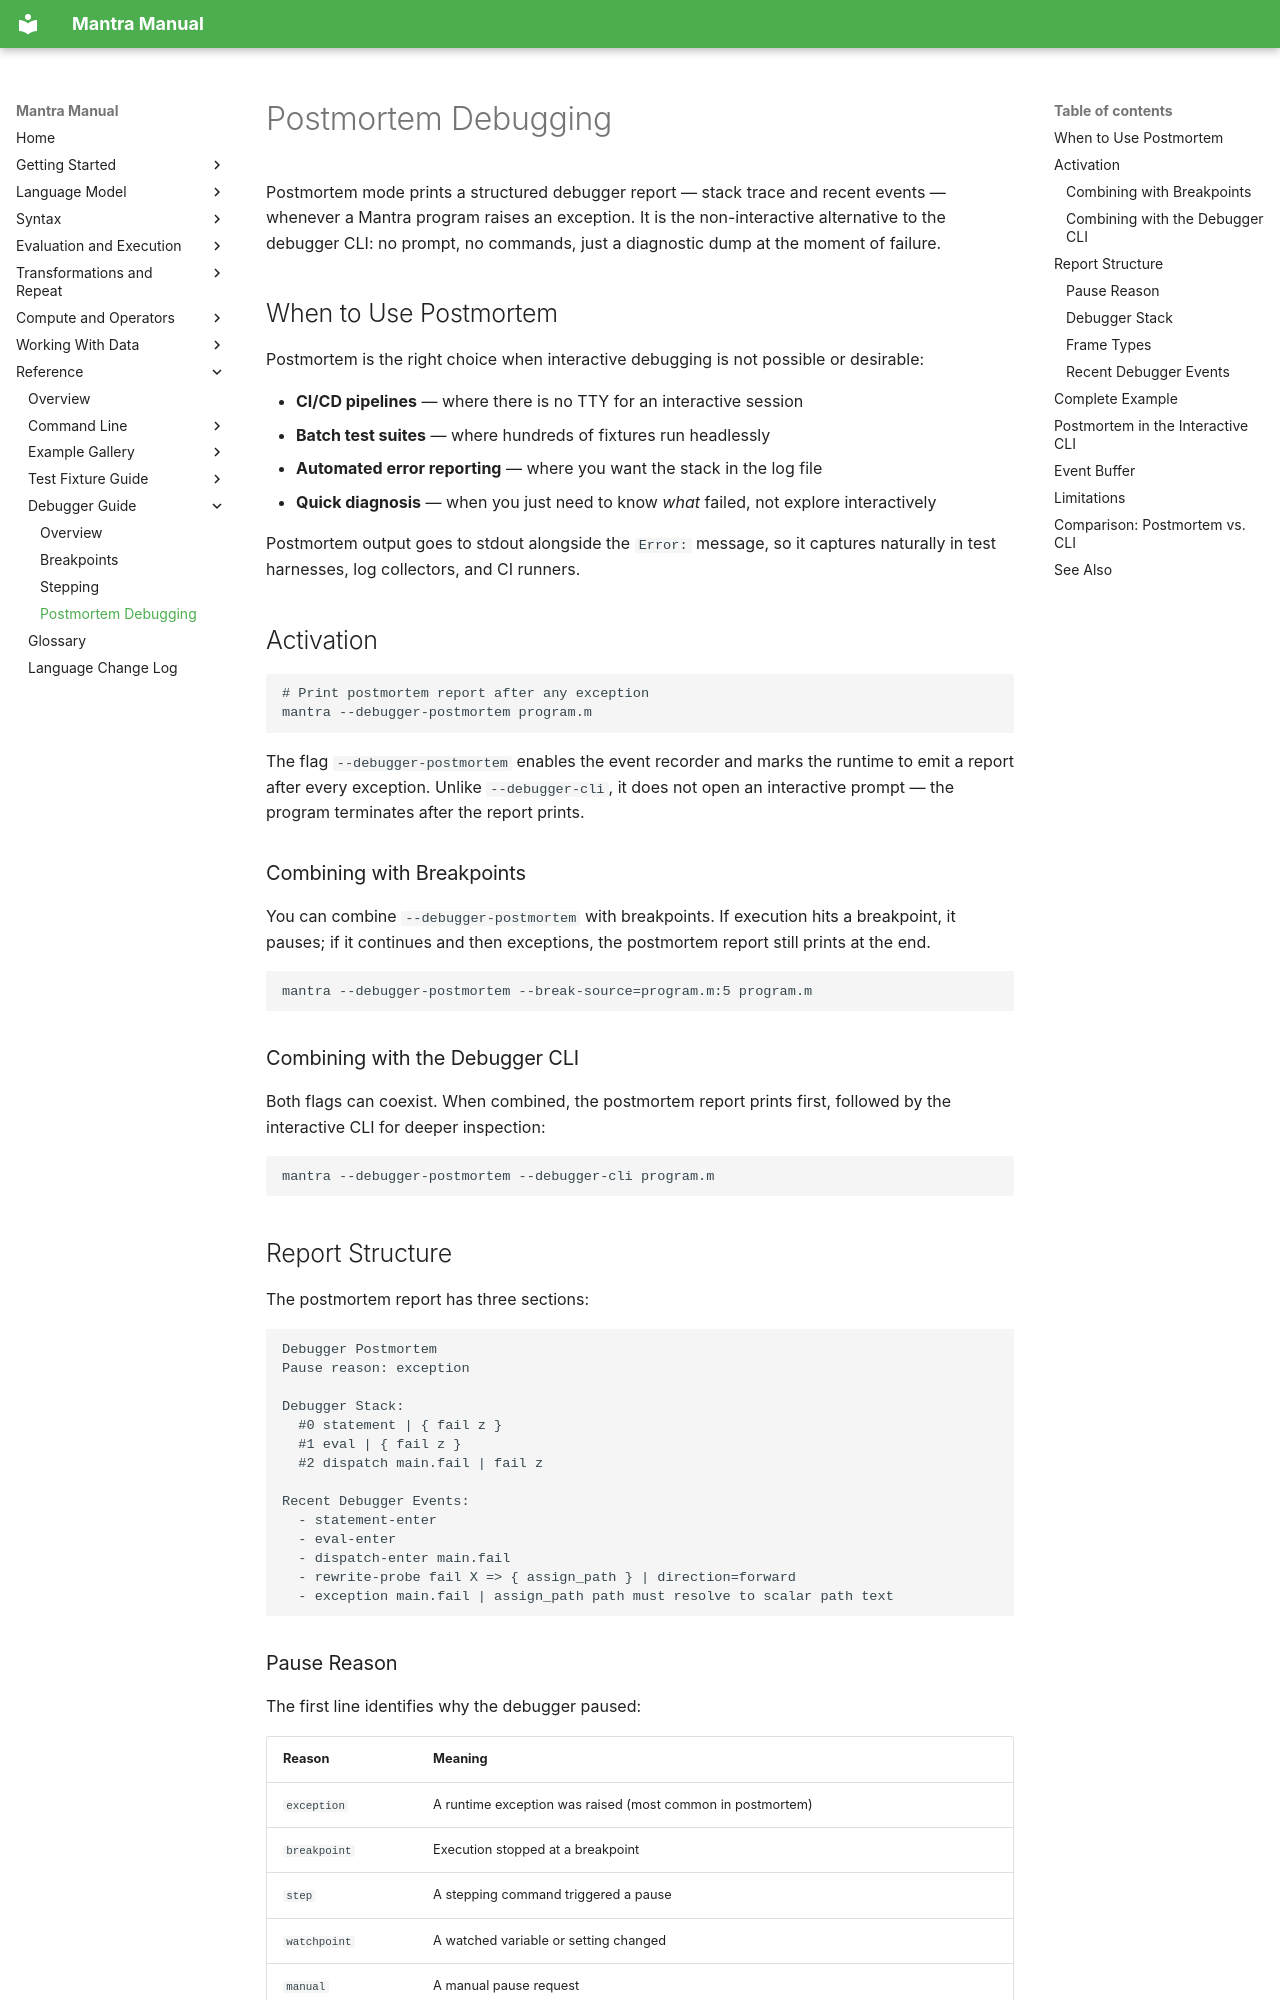

repository: longknot/mantra · page: reference/debugger-guide/postmortem/index.html · generator: mkdocs

# Postmortem Debugging

Postmortem mode prints a structured debugger report — stack trace and recent
events — whenever a Mantra program raises an exception. It is the non-interactive
alternative to the debugger CLI: no prompt, no commands, just a diagnostic dump
at the moment of failure.

## When to Use Postmortem

Postmortem is the right choice when interactive debugging is not possible or
desirable:

- **CI/CD pipelines** — where there is no TTY for an interactive session
- **Batch test suites** — where hundreds of fixtures run headlessly
- **Automated error reporting** — where you want the stack in the log file
- **Quick diagnosis** — when you just need to know _what_ failed, not explore interactively

Postmortem output goes to stdout alongside the `Error:` message, so it captures
naturally in test harnesses, log collectors, and CI runners.

## Activation

```bash
# Print postmortem report after any exception
mantra --debugger-postmortem program.m
```

The flag `--debugger-postmortem` enables the event recorder and marks the runtime
to emit a report after every exception. Unlike `--debugger-cli`, it does not open
an interactive prompt — the program terminates after the report prints.

### Combining with Breakpoints

You can combine `--debugger-postmortem` with breakpoints. If execution hits a
breakpoint, it pauses; if it continues and then exceptions, the postmortem report
still prints at the end.

```bash
mantra --debugger-postmortem --break-source=program.m:5 program.m
```

### Combining with the Debugger CLI

Both flags can coexist. When combined, the postmortem report prints first,
followed by the interactive CLI for deeper inspection:

```bash
mantra --debugger-postmortem --debugger-cli program.m
```

## Report Structure

The postmortem report has three sections:

```
Debugger Postmortem
Pause reason: exception

Debugger Stack:
  #0 statement | { fail z }
  #1 eval | { fail z }
  #2 dispatch main.fail | fail z

Recent Debugger Events:
  - statement-enter
  - eval-enter
  - dispatch-enter main.fail
  - rewrite-probe fail X => { assign_path } | direction=forward
  - exception main.fail | assign_path path must resolve to scalar path text
```
